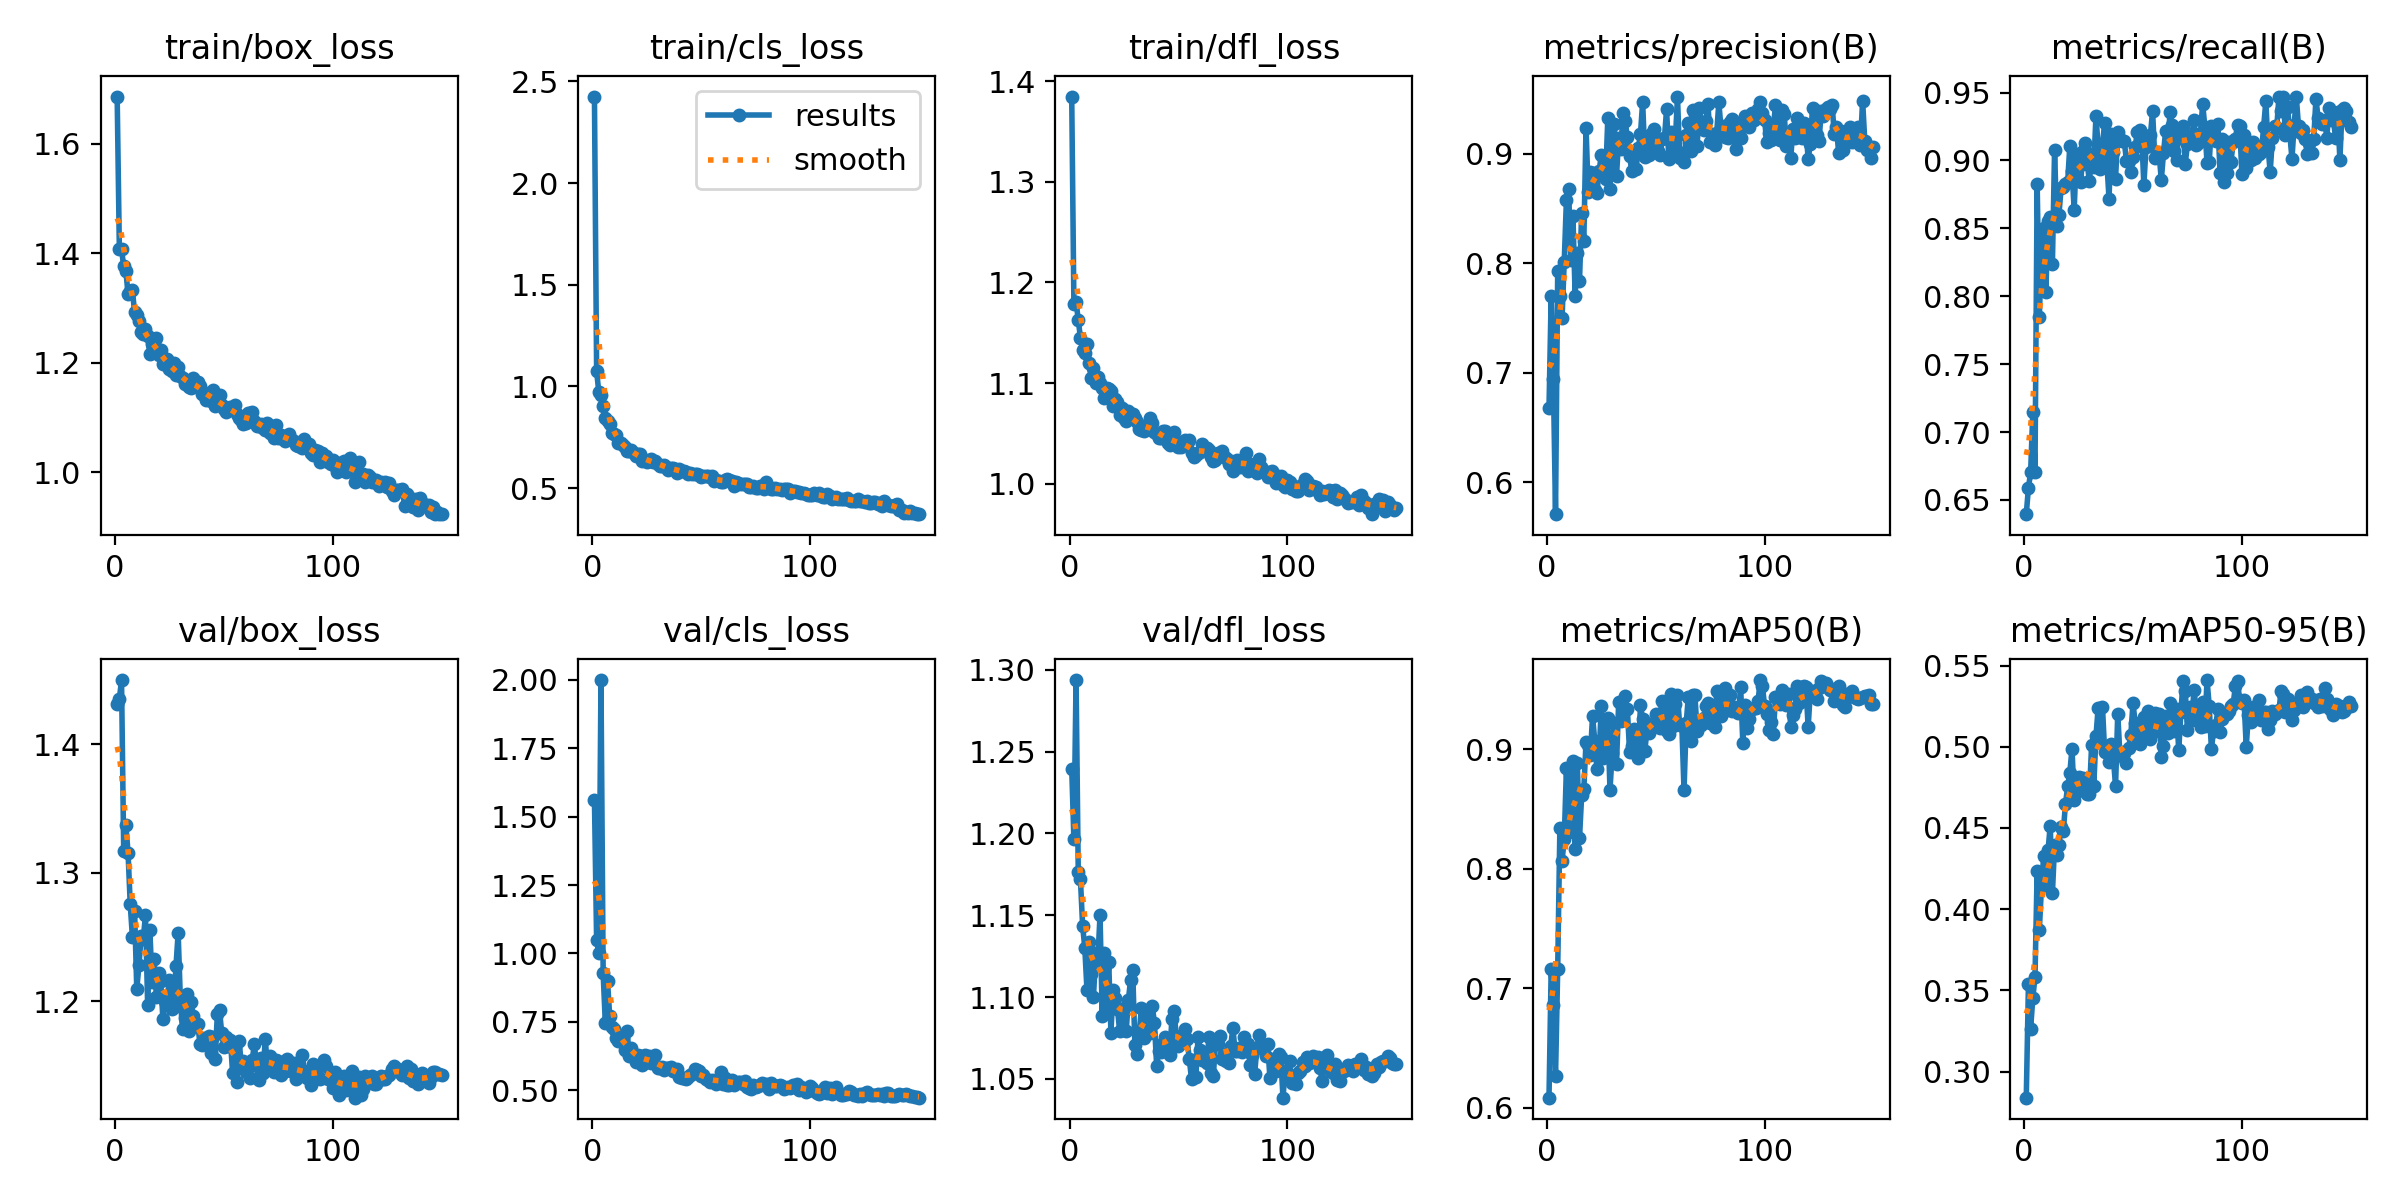

The data file committed next to this chart (first rows):
epoch, train/box_loss, train/cls_loss, train/dfl_loss, metrics/precision(B), metrics/recall(B), metrics/mAP50(B), metrics/mAP50-95(B), val/box_loss, val/cls_loss, val/dfl_loss, lr/pg0, lr/pg1, lr/pg2
1, 1.687, 2.426, 1.385, 0.6674, 0.6395, 0.6083, 0.284, 1.431, 1.562, 1.24, 0.0005462, 0.0005462, 0.0005462
2, 1.409, 1.075, 1.179, 0.7695, 0.6591, 0.7158, 0.354, 1.435, 1.048, 1.197, 0.001095, 0.001095, 0.001095
3, 1.407, 0.972, 1.181, 0.6945, 0.6703, 0.6861, 0.3264, 1.45, 1, 1.294, 0.001636, 0.001636, 0.001636
4, 1.376, 0.9596, 1.162, 0.5706, 0.7146, 0.6262, 0.3453, 1.317, 2, 1.177, 0.001634, 0.001634, 0.001634
5, 1.367, 0.9035, 1.145, 0.7931, 0.6703, 0.7164, 0.3581, 1.337, 0.9272, 1.172, 0.001623, 0.001623, 0.001623
6, 1.326, 0.8438, 1.133, 0.7699, 0.883, 0.8342, 0.4238, 1.316, 0.7441, 1.144, 0.001612, 0.001612, 0.001612
7, 1.332, 0.8316, 1.13, 0.7496, 0.7847, 0.8067, 0.3872, 1.275, 0.9005, 1.13, 0.001601, 0.001601, 0.001601
8, 1.333, 0.8144, 1.138, 0.8013, 0.8364, 0.8245, 0.4144, 1.25, 0.7705, 1.104, 0.00159, 0.00159, 0.00159
9, 1.292, 0.7699, 1.119, 0.8576, 0.85, 0.884, 0.4328, 1.27, 0.7295, 1.134, 0.001579, 0.001579, 0.001579
10, 1.287, 0.7677, 1.105, 0.8675, 0.8033, 0.8308, 0.416, 1.209, 0.7224, 1.114, 0.001568, 0.001568, 0.001568
11, 1.276, 0.7593, 1.115, 0.803, 0.8555, 0.8524, 0.4363, 1.228, 0.6899, 1.1, 0.001557, 0.001557, 0.001557
12, 1.256, 0.7212, 1.1, 0.8427, 0.8584, 0.8902, 0.4515, 1.251, 0.6795, 1.127, 0.001546, 0.001546, 0.001546
13, 1.253, 0.7221, 1.106, 0.7703, 0.8237, 0.8166, 0.4097, 1.249, 0.679, 1.123, 0.001535, 0.001535, 0.001535
14, 1.262, 0.7129, 1.1, 0.8088, 0.9079, 0.8884, 0.4396, 1.267, 0.6931, 1.15, 0.001524, 0.001524, 0.001524
15, 1.249, 0.7005, 1.095, 0.7832, 0.8515, 0.8254, 0.4331, 1.197, 0.6473, 1.089, 0.001513, 0.001513, 0.001513
16, 1.217, 0.6837, 1.085, 0.8455, 0.8601, 0.8615, 0.4397, 1.256, 0.7154, 1.127, 0.001502, 0.001502, 0.001502
17, 1.234, 0.6834, 1.095, 0.8205, 0.8796, 0.8669, 0.4508, 1.215, 0.6253, 1.095, 0.001491, 0.001491, 0.001491
18, 1.237, 0.6883, 1.094, 0.9237, 0.8808, 0.906, 0.448, 1.233, 0.6555, 1.121, 0.00148, 0.00148, 0.00148
19, 1.246, 0.6733, 1.092, 0.8652, 0.8825, 0.9033, 0.4648, 1.204, 0.6284, 1.078, 0.001469, 0.001469, 0.001469
20, 1.215, 0.6595, 1.077, 0.8835, 0.8839, 0.8949, 0.4755, 1.222, 0.6046, 1.104, 0.001458, 0.001458, 0.001458
21, 1.224, 0.6662, 1.084, 0.882, 0.9108, 0.928, 0.4841, 1.216, 0.6273, 1.1, 0.001447, 0.001447, 0.001447
22, 1.197, 0.666, 1.082, 0.8665, 0.8922, 0.9074, 0.4988, 1.186, 0.6241, 1.093, 0.001436, 0.001436, 0.001436
23, 1.197, 0.631, 1.068, 0.8642, 0.8637, 0.8835, 0.4675, 1.2, 0.5914, 1.079, 0.001425, 0.001425, 0.001425
24, 1.208, 0.6379, 1.075, 0.884, 0.905, 0.8933, 0.4723, 1.204, 0.627, 1.092, 0.001414, 0.001414, 0.001414
25, 1.189, 0.6301, 1.065, 0.8983, 0.8958, 0.9362, 0.4816, 1.216, 0.6014, 1.093, 0.001403, 0.001403, 0.001403
26, 1.185, 0.6317, 1.062, 0.8821, 0.8839, 0.893, 0.4734, 1.194, 0.6247, 1.079, 0.001392, 0.001392, 0.001392
27, 1.2, 0.6412, 1.072, 0.877, 0.9066, 0.9113, 0.4807, 1.195, 0.5997, 1.098, 0.001381, 0.001381, 0.001381
28, 1.177, 0.6297, 1.065, 0.9324, 0.9127, 0.9261, 0.4748, 1.227, 0.6148, 1.11, 0.00137, 0.00137, 0.00137
29, 1.192, 0.6345, 1.069, 0.8681, 0.8974, 0.8659, 0.4708, 1.253, 0.6273, 1.117, 0.001359, 0.001359, 0.001359
30, 1.175, 0.6198, 1.065, 0.913, 0.8847, 0.8966, 0.4707, 1.202, 0.5818, 1.071, 0.001348, 0.001348, 0.001348
31, 1.172, 0.6077, 1.061, 0.9269, 0.9049, 0.9218, 0.501, 1.178, 0.5821, 1.065, 0.001337, 0.001337, 0.001337
32, 1.16, 0.6076, 1.054, 0.8798, 0.8949, 0.888, 0.4759, 1.187, 0.5835, 1.078, 0.001326, 0.001326, 0.001326
33, 1.166, 0.6112, 1.054, 0.9142, 0.933, 0.9395, 0.5064, 1.205, 0.5753, 1.093, 0.001315, 0.001315, 0.001315
34, 1.156, 0.6018, 1.053, 0.9043, 0.9101, 0.924, 0.5239, 1.177, 0.5821, 1.075, 0.001304, 0.001304, 0.001304
35, 1.153, 0.5906, 1.054, 0.9367, 0.8937, 0.9308, 0.502, 1.199, 0.581, 1.089, 0.001293, 0.001293, 0.001293
36, 1.173, 0.6004, 1.058, 0.9293, 0.9118, 0.945, 0.5243, 1.188, 0.5861, 1.079, 0.001282, 0.001282, 0.001282
37, 1.164, 0.5962, 1.065, 0.9147, 0.9279, 0.9335, 0.4965, 1.181, 0.5716, 1.078, 0.001271, 0.001271, 0.001271
38, 1.165, 0.5937, 1.06, 0.898, 0.8987, 0.8978, 0.4994, 1.182, 0.5738, 1.094, 0.00126, 0.00126, 0.00126
39, 1.158, 0.5725, 1.051, 0.8839, 0.8718, 0.903, 0.4909, 1.167, 0.5764, 1.084, 0.001249, 0.001249, 0.001249
40, 1.144, 0.595, 1.049, 0.9006, 0.9198, 0.9169, 0.5016, 1.166, 0.5491, 1.058, 0.001238, 0.001238, 0.001238
41, 1.141, 0.5825, 1.045, 0.8858, 0.9065, 0.9056, 0.4924, 1.171, 0.5462, 1.067, 0.001227, 0.001227, 0.001227
42, 1.133, 0.5845, 1.046, 0.9051, 0.8867, 0.8925, 0.4759, 1.171, 0.5461, 1.066, 0.001216, 0.001216, 0.001216
43, 1.145, 0.5772, 1.052, 0.9177, 0.9209, 0.937, 0.5204, 1.173, 0.5423, 1.072, 0.001205, 0.001205, 0.001205
44, 1.131, 0.5704, 1.052, 0.9472, 0.9156, 0.9252, 0.4949, 1.16, 0.5468, 1.075, 0.001194, 0.001194, 0.001194
45, 1.15, 0.5747, 1.04, 0.8971, 0.9144, 0.8984, 0.4968, 1.172, 0.5539, 1.068, 0.001183, 0.001183, 0.001183
46, 1.121, 0.5701, 1.038, 0.9146, 0.9142, 0.9168, 0.4963, 1.155, 0.558, 1.064, 0.001172, 0.001172, 0.001172
47, 1.133, 0.5707, 1.044, 0.8985, 0.8997, 0.9134, 0.4898, 1.19, 0.5781, 1.087, 0.001161, 0.001161, 0.001161
48, 1.141, 0.569, 1.051, 0.918, 0.9, 0.9208, 0.4994, 1.193, 0.5737, 1.091, 0.00115, 0.00115, 0.00115
49, 1.122, 0.5662, 1.039, 0.9221, 0.8917, 0.9213, 0.5071, 1.175, 0.5707, 1.076, 0.001139, 0.001139, 0.001139
50, 1.115, 0.5551, 1.036, 0.9081, 0.9022, 0.9294, 0.5269, 1.164, 0.5508, 1.07, 0.001128, 0.001128, 0.001128
51, 1.109, 0.5574, 1.037, 0.9027, 0.9101, 0.9277, 0.5149, 1.172, 0.5567, 1.072, 0.001117, 0.001117, 0.001117
52, 1.114, 0.5608, 1.041, 0.8991, 0.9208, 0.918, 0.5028, 1.165, 0.5422, 1.074, 0.001106, 0.001106, 0.001106
53, 1.119, 0.5578, 1.043, 0.9131, 0.9228, 0.9403, 0.5019, 1.17, 0.5356, 1.081, 0.001095, 0.001095, 0.001095
54, 1.115, 0.5549, 1.039, 0.9141, 0.9179, 0.9378, 0.5093, 1.144, 0.5309, 1.074, 0.001084, 0.001084, 0.001084
55, 1.123, 0.5569, 1.043, 0.9405, 0.8821, 0.9151, 0.5186, 1.164, 0.5383, 1.062, 0.001073, 0.001073, 0.001073
56, 1.107, 0.5338, 1.03, 0.8948, 0.9101, 0.9125, 0.5128, 1.137, 0.53, 1.05, 0.001062, 0.001062, 0.001062
57, 1.098, 0.5402, 1.027, 0.92, 0.9161, 0.946, 0.5222, 1.169, 0.5223, 1.061, 0.001051, 0.001051, 0.001051
58, 1.096, 0.5371, 1.028, 0.9021, 0.9186, 0.9199, 0.5045, 1.151, 0.5314, 1.051, 0.00104, 0.00104, 0.00104
59, 1.089, 0.5302, 1.03, 0.9109, 0.9364, 0.9378, 0.5094, 1.153, 0.5655, 1.075, 0.001029, 0.001029, 0.001029
60, 1.089, 0.5321, 1.032, 0.9521, 0.9021, 0.9453, 0.5209, 1.145, 0.5243, 1.068, 0.001018, 0.001018, 0.001018
... 90 more rows
